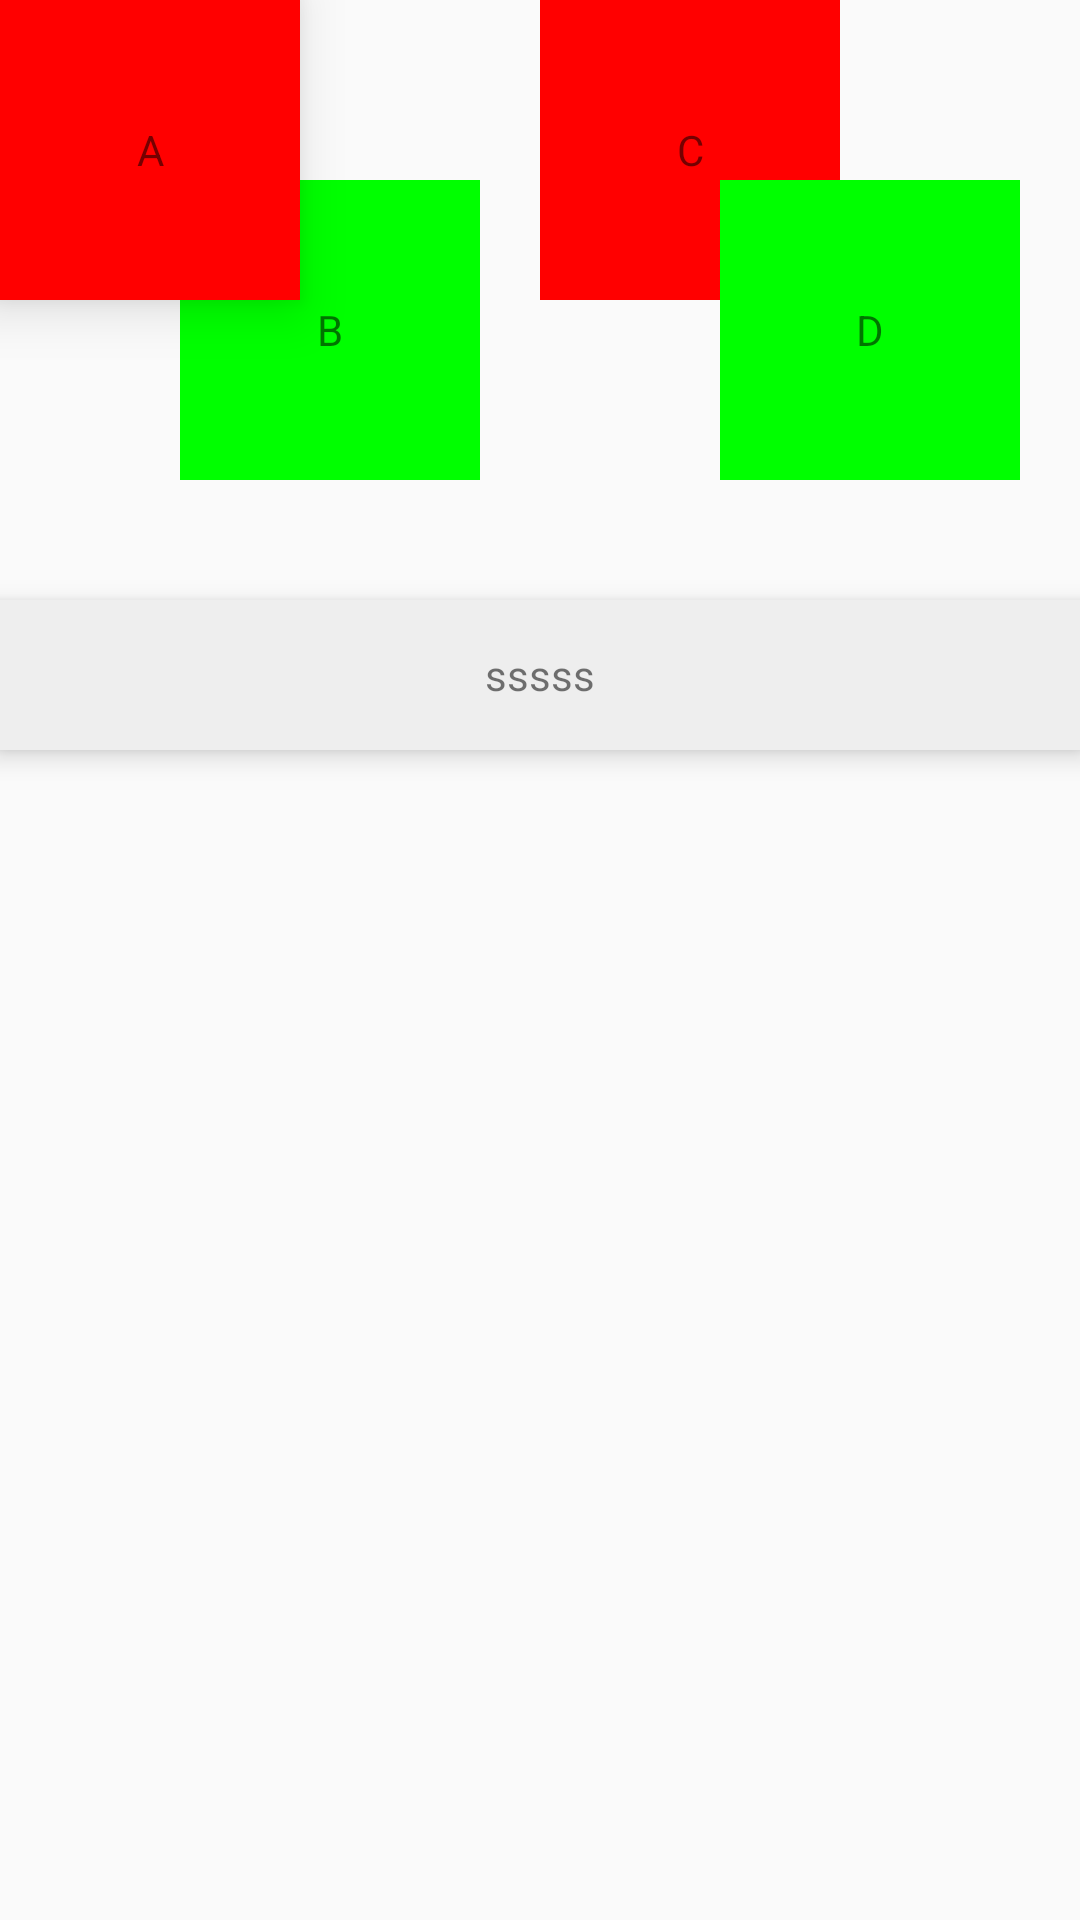

Produce the Android XML layout that renders to this screen, including the resource entries it uses.
<!-- AndroidManifest.xml: application theme AppTheme -->
<!-- res/layout/activity_elevation.xml -->
<?xml version="1.0" encoding="utf-8"?>
<FrameLayout xmlns:android="http://schemas.android.com/apk/res/android"
    android:orientation="vertical"
    android:layout_width="match_parent"
    android:layout_height="match_parent">
    <TextView
        android:background="#f00"
        android:text="A"
        android:gravity="center"
        android:layout_width="100dp"
        android:layout_height="100dp"
        android:onClick="onTestMethod1"
        android:elevation="1dp"
        android:translationZ="10dp"
        />
    <TextView
        android:background="#0f0"
        android:text="B"
        android:gravity="center"
        android:layout_marginLeft="60dp"
        android:layout_marginTop="60dp"
        android:layout_width="100dp"
        android:layout_height="100dp"
        android:onClick="onTestMethod2"
        />

    
    <TextView
        android:layout_marginLeft="180dp"
        android:background="#f00"
        android:text="C"
        android:gravity="center"
        android:layout_width="100dp"
        android:layout_height="100dp"
        android:onClick="onTestMethod3"
        />
    <TextView
        android:background="#0f0"
        android:text="D"
        android:gravity="center"
        android:layout_marginLeft="240dp"
        android:layout_marginTop="60dp"
        android:layout_width="100dp"
        android:layout_height="100dp"
        android:onClick="onTestMethod4"
        />
    <TextView
        android:layout_width="match_parent"
        android:layout_height="50dp"
        android:layout_marginTop="200dp"
        android:gravity="center"
        android:text="sssss"
        android:elevation="5dp"
        android:background="#eee"
        />
</FrameLayout>
<!-- resources referenced by this layout -->
<resources>
  <style name="AppTheme" parent="Theme.AppCompat.Light.DarkActionBar">
          
          <item name="colorPrimary">@color/colorPrimary</item>
          <item name="colorPrimaryDark">@color/colorPrimaryDark</item>
          <item name="colorAccent">@color/colorAccent</item>
      </style>
  <color name="colorPrimary">#6200EE</color>
  <color name="colorPrimaryDark">#3700B3</color>
  <color name="colorAccent">#03DAC5</color>
</resources>
